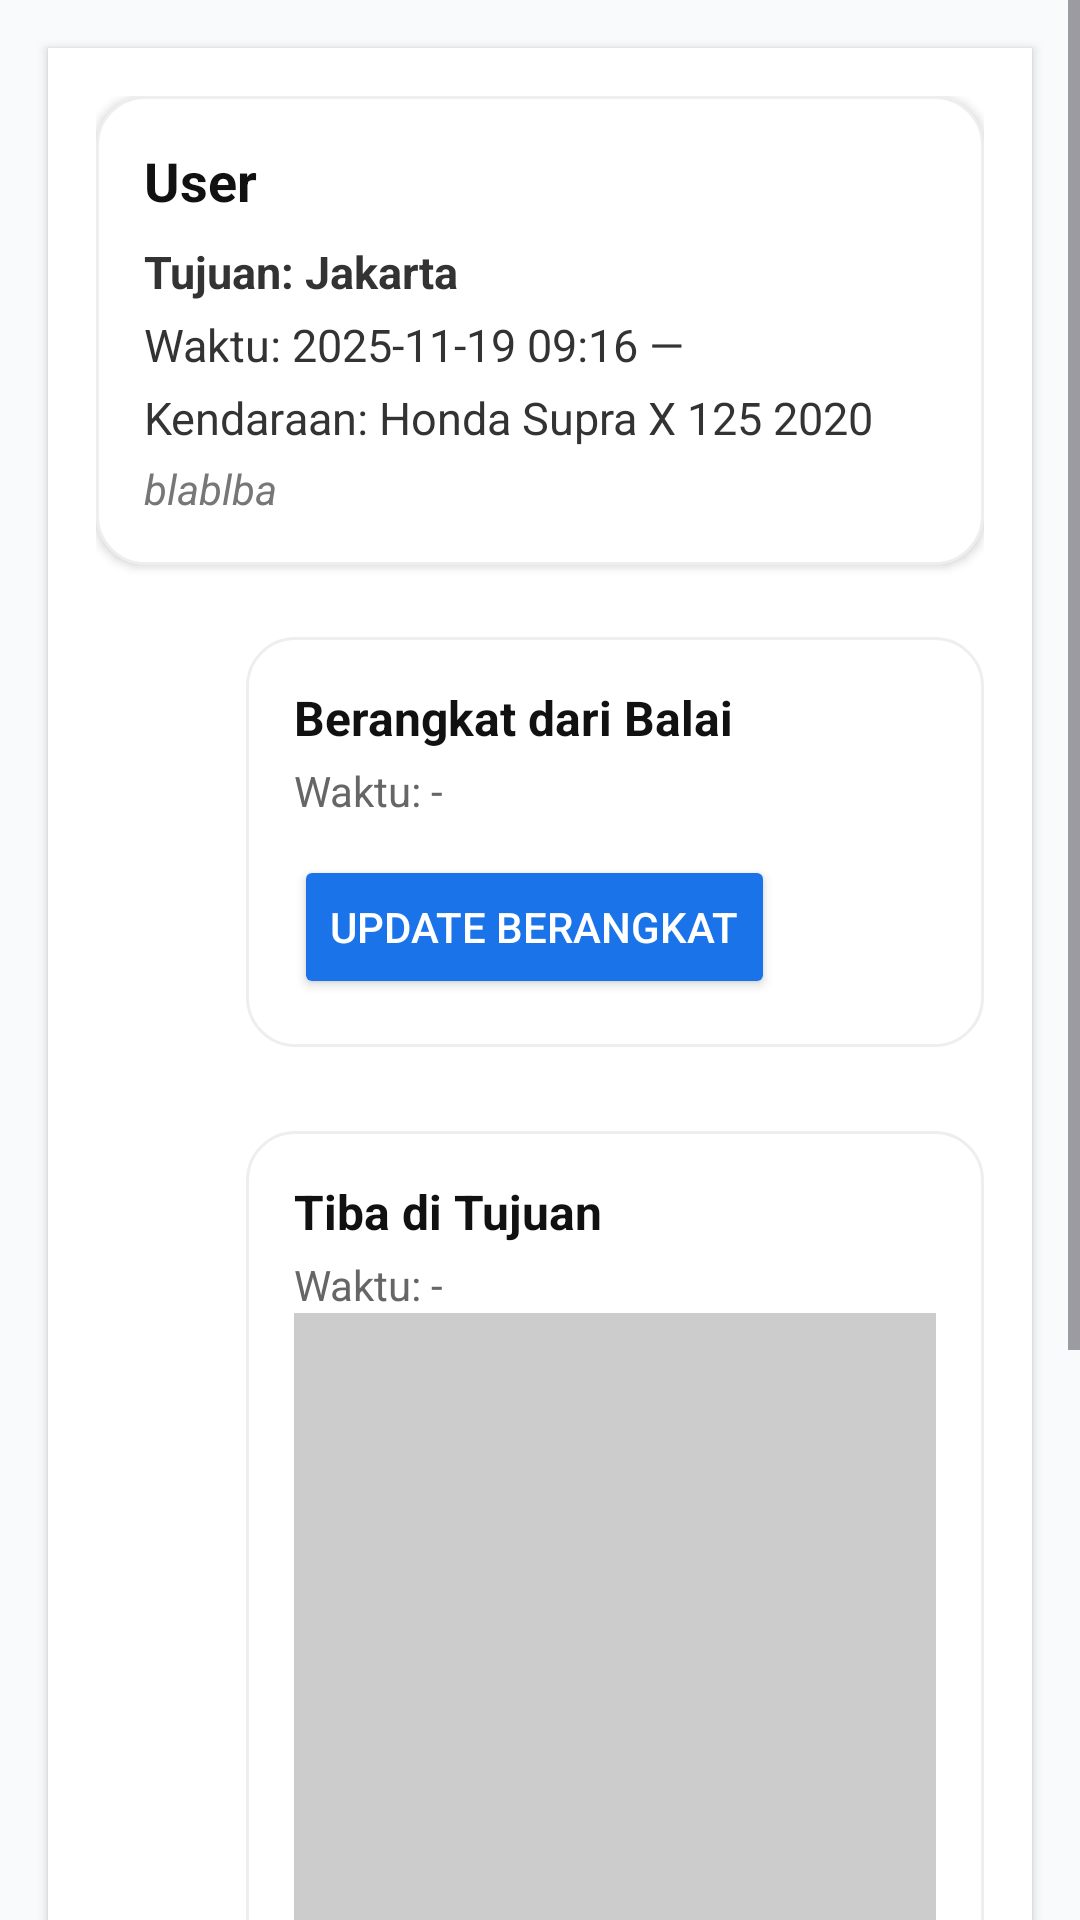

Produce the Android XML layout that renders to this screen, including the resource entries it uses.
<!-- AndroidManifest.xml: application theme Base.Theme.Transmaf -->
<!-- res/layout/fragment_travel.xml -->
<?xml version="1.0" encoding="utf-8"?>
<ScrollView xmlns:android="http://schemas.android.com/apk/res/android"
    android:layout_width="match_parent"
    android:layout_height="match_parent"
    android:background="#F9FAFB"
    android:fillViewport="true">

    <LinearLayout
        android:id="@+id/containerMain"
        android:layout_width="match_parent"
        android:layout_height="wrap_content"
        android:orientation="vertical"
        android:background="#FFFFFF"
        android:padding="16dp"
        android:paddingBottom="120dp"
        android:layout_margin="16dp"
        android:elevation="2dp">


    
        <LinearLayout
            android:layout_width="match_parent"
            android:layout_height="wrap_content"
            android:orientation="vertical"
            android:background="@drawable/bg_card_white"
            android:padding="16dp"
            android:layout_marginBottom="24dp"
            android:elevation="2dp">

            <TextView
                android:layout_width="wrap_content"
                android:layout_height="wrap_content"
                android:text="User"
                android:textStyle="bold"
                android:textSize="18sp"
                android:textColor="#111"/>

            <TextView
                android:layout_width="wrap_content"
                android:layout_height="wrap_content"
                android:text="Tujuan: Jakarta"
                android:textStyle="bold"
                android:textSize="15sp"
                android:textColor="#333"
                android:layout_marginTop="8dp"/>

            <TextView
                android:layout_width="wrap_content"
                android:layout_height="wrap_content"
                android:text="Waktu: 2025-11-19 09:16 —"
                android:textSize="15sp"
                android:textColor="#333"
                android:layout_marginTop="4dp"/>

            <TextView
                android:layout_width="wrap_content"
                android:layout_height="wrap_content"
                android:text="Kendaraan: Honda Supra X 125 2020"
                android:textSize="15sp"
                android:textColor="#333"
                android:layout_marginTop="4dp"/>

            <TextView
                android:layout_width="wrap_content"
                android:layout_height="wrap_content"
                android:text="blablba"
                android:textSize="14sp"
                android:textStyle="italic"
                android:textColor="#777"
                android:layout_marginTop="4dp"/>
        </LinearLayout>


        
        <RelativeLayout
            android:layout_width="match_parent"
            android:layout_height="wrap_content">

            
            <View
                android:layout_width="2dp"
                android:layout_height="match_parent"
                android:background="#D1D5DB"
                android:layout_marginStart="20dp" />

            
            <LinearLayout
                android:orientation="vertical"
                android:layout_width="match_parent"
                android:layout_height="wrap_content">

                
                <RelativeLayout
                    android:layout_width="match_parent"
                    android:layout_height="wrap_content"
                    android:layout_marginBottom="28dp">

                    <ImageView
                        android:layout_width="32dp"
                        android:layout_height="32dp"
                        android:src="@drawable/ic_location_green"
                        android:layout_marginStart="4dp"/>

                    <LinearLayout
                        android:orientation="vertical"
                        android:layout_width="match_parent"
                        android:layout_height="wrap_content"
                        android:layout_marginStart="50dp"
                        android:background="@drawable/bg_card_white"
                        android:padding="16dp">

                        <TextView
                            android:layout_width="wrap_content"
                            android:layout_height="wrap_content"
                            android:text="Berangkat dari Balai"
                            android:textStyle="bold"
                            android:textSize="16sp"
                            android:textColor="#111"/>

                        <TextView
                            android:id="@+id/txtWaktuBerangkat"
                            android:layout_width="wrap_content"
                            android:layout_height="wrap_content"
                            android:text="Waktu: -"
                            android:textSize="14sp"
                            android:textColor="#666"
                            android:layout_marginTop="4dp"/>


                        <Button
                            android:id="@+id/btnUpdateBerangkat"
                            android:layout_width="wrap_content"
                            android:layout_height="wrap_content"
                            android:text="Update Berangkat"
                            android:textColor="#fff"
                            android:backgroundTint="#1A73E8"
                            android:layout_marginTop="12dp"/>

                    </LinearLayout>
                </RelativeLayout>


                
                <RelativeLayout
                    android:layout_width="match_parent"
                    android:layout_height="wrap_content"
                    android:layout_marginBottom="28dp">

                    <ImageView
                        android:layout_width="32dp"
                        android:layout_height="32dp"
                        android:src="@drawable/ic_location_green"
                        android:layout_marginStart="4dp"/>

                    <LinearLayout
                        android:id="@+id/cardCameraResult"
                        android:orientation="vertical"
                        android:layout_width="match_parent"
                        android:layout_height="wrap_content"
                        android:background="@drawable/bg_card_white"
                        android:padding="16dp"
                        android:layout_marginStart="50dp">

                        <TextView
                            android:layout_width="wrap_content"
                            android:layout_height="wrap_content"
                            android:text="Tiba di Tujuan"
                            android:textStyle="bold"
                            android:textSize="16sp"
                            android:textColor="#111"/>

                        <TextView
                            android:id="@+id/txtCameraTime"
                            android:layout_width="wrap_content"
                            android:layout_height="wrap_content"
                            android:text="Waktu: -"
                            android:textColor="#666"
                            android:textSize="14sp"
                            android:layout_marginTop="4dp"/>

                        <ImageView
                            android:id="@+id/imgCameraResult"
                            android:layout_width="match_parent"
                            android:layout_height="220dp"
                            android:background="#ccc"
                            android:scaleType="centerCrop"/>

                        <Button
                            android:id="@+id/btnCameraFragment"
                            android:layout_width="match_parent"
                            android:layout_height="wrap_content"
                            android:text="Ambil Foto"
                            android:textColor="#fff"
                            android:background="#222"
                            android:layout_marginTop="12dp"/>
                    </LinearLayout>
                </RelativeLayout>


                
                <RelativeLayout
                    android:layout_width="match_parent"
                    android:layout_height="wrap_content">

                    <ImageView
                        android:layout_width="32dp"
                        android:layout_height="32dp"
                        android:src="@drawable/ic_location_green"
                        android:layout_marginStart="4dp"/>

                    <LinearLayout
                        android:orientation="vertical"
                        android:layout_width="match_parent"
                        android:layout_height="wrap_content"
                        android:layout_marginStart="50dp"
                        android:background="@drawable/bg_card_white"
                        android:padding="16dp">

                        <TextView
                            android:layout_width="wrap_content"
                            android:layout_height="wrap_content"
                            android:text="Sampai di Balai"
                            android:textStyle="bold"
                            android:textSize="16sp"/>

                        <TextView
                            android:id="@+id/txtWaktuSampai"
                            android:layout_width="wrap_content"
                            android:layout_height="wrap_content"
                            android:text="Waktu: -"
                            android:textSize="14sp"
                            android:textColor="#666"/>


                        <Button
                            android:id="@+id/btnSampaiBalai"
                            android:layout_width="wrap_content"
                            android:layout_height="wrap_content"
                            android:text="Selesai"
                            android:textColor="#fff"
                            android:backgroundTint="#1A73E8"
                            android:layout_marginTop="12dp"/>

                    </LinearLayout>
                </RelativeLayout>

            </LinearLayout>
        </RelativeLayout>

    </LinearLayout>
</ScrollView>
<!-- resources referenced by this layout -->
<resources>
  <!-- drawable bg_card_white (drawable) -->
  <shape xmlns:android="http://schemas.android.com/apk/res/android">
      <solid android:color="#FFFFFF"/>
      <corners android:radius="16dp"/>
      <padding android:left="8dp"
          android:top="8dp"
          android:right="8dp"
          android:bottom="8dp"/>
      <stroke android:color="#EEEEEE" android:width="1dp"/>
  </shape>
  <style name="Base.Theme.Transmaf" parent="Theme.Material3.DayNight.NoActionBar">
          
          
      </style>
</resources>
